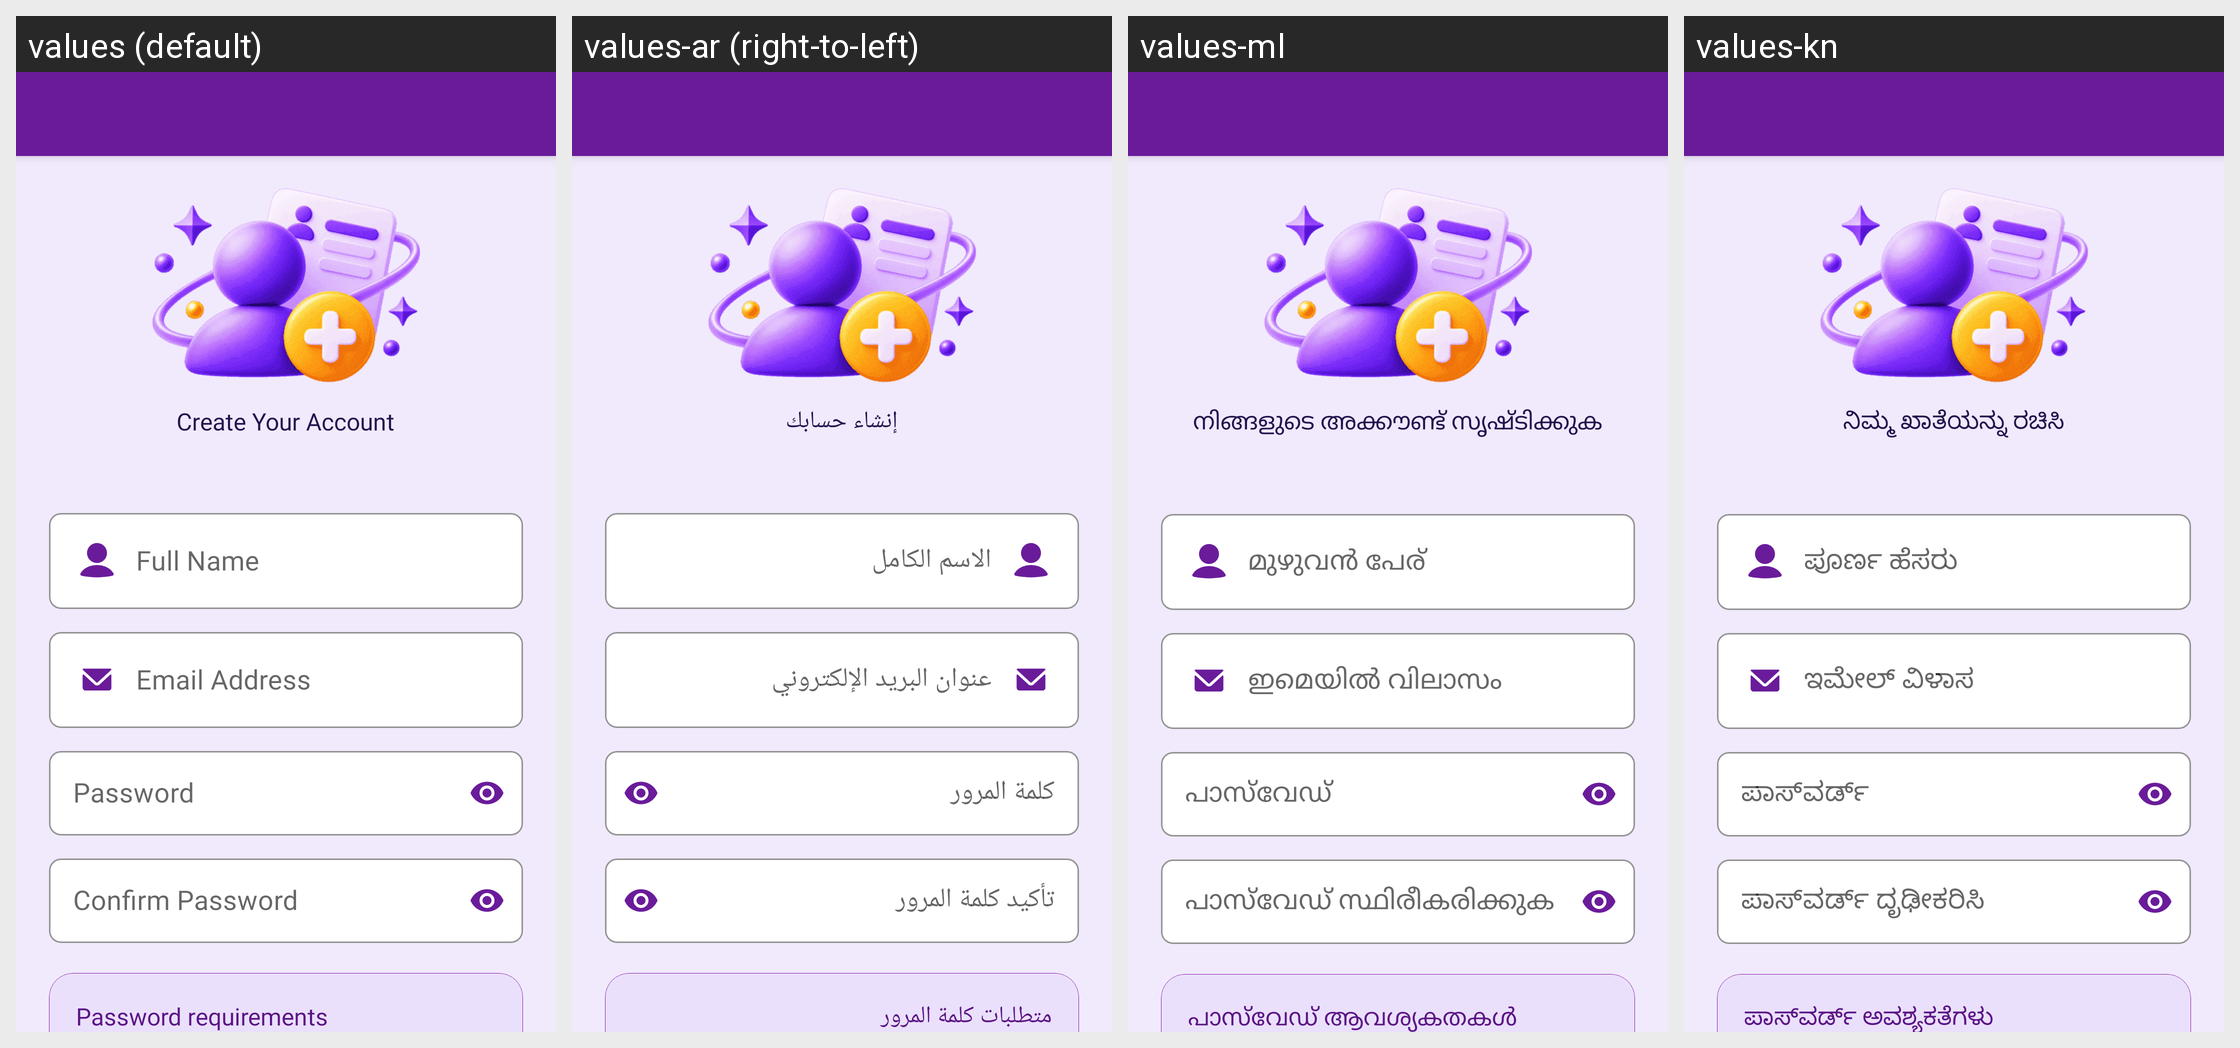

Translations of the strings shown on this Android screen, per locale in the grid:
Android screen res/layout/activity_profile_create_account.xml rendered under 4 locales, left to right: values (default), values-ar (right-to-left), values-ml, values-kn. Device: Nexus 5 (rendered at 1080×1920; each locale shown at half size, 540×960, under a caption strip naming it); theme Theme.MoneyTracker.
Other locales in the repository, not shown: values-bn, values-cs, values-de, values-el, values-es, values-fa, values-fr, values-hi, values-in, values-it, values-ja, values-ko, values-ms, values-pl, values-pt-rBR, values-ro, values-ru, values-ta-rIN, values-te, values-th, values-tr, values-uk, values-vi, values-zh-rCN, values-zh-rTW.
Strings drawn on this screen, with the default value and each locale's value (text and hints the layout hard-codes, and strings that could not be matched under every locale, appear in the picture but are not listed):

create_your_account
  values: Create Your Account
  values-ar: إنشاء حسابك
  values-ml: നിങ്ങളുടെ അക്കൗണ്ട് സൃഷ്ടിക്കുക
  values-kn: ನಿಮ್ಮ ಖಾತೆಯನ್ನು ರಚಿಸಿ

full_name
  values: Full Name
  values-ar: الاسم الكامل
  values-ml: മുഴുവൻ പേര്
  values-kn: ಪೂರ್ಣ ಹೆಸರು

email_address
  values: Email Address
  values-ar: عنوان البريد الإلكتروني
  values-ml: ഇമെയിൽ വിലാസം
  values-kn: ಇಮೇಲ್ ವಿಳಾಸ

password
  values: Password
  values-ar: كلمة المرور
  values-ml: പാസ്‌വേഡ്
  values-kn: ಪಾಸ್‌ವರ್ಡ್

confirm_password
  values: Confirm Password
  values-ar: تأكيد كلمة المرور
  values-ml: പാസ്‌വേഡ് സ്ഥിരീകരിക്കുക
  values-kn: ಪಾಸ್‌ವರ್ಡ್ ದೃಢೀಕರಿಸಿ

password_requirements
  values: Password requirements
  values-ar: متطلبات كلمة المرور
  values-ml: പാസ്‌വേഡ് ആവശ്യകതകൾ
  values-kn: ಪಾಸ್‌ವರ್ಡ್ ಅವಶ್ಯಕತೆಗಳು
